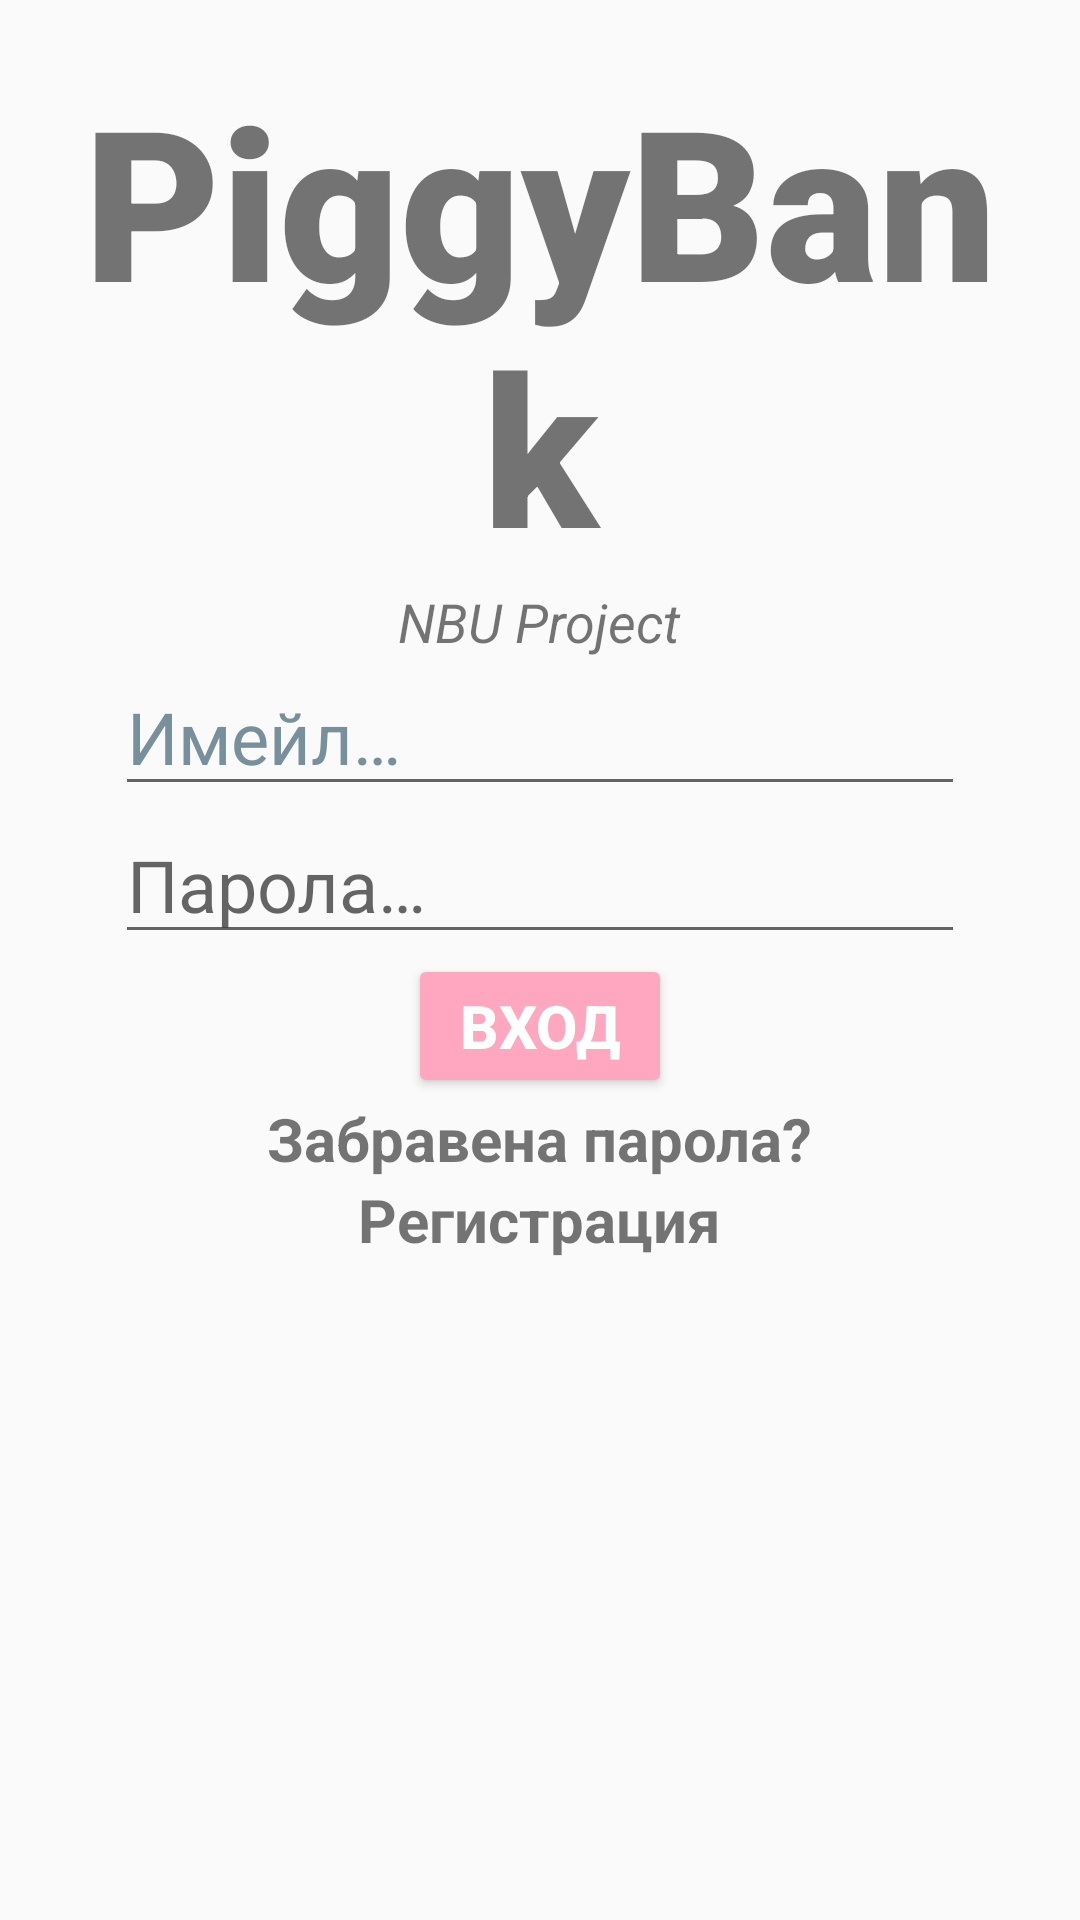

Reconstruct the res/layout file that produces this screen, plus the resources it refers to.
<!-- AndroidManifest.xml: application theme Theme.NBUPiggyBank -->
<!-- res/layout/activity_main.xml -->
<?xml version="1.0" encoding="utf-8"?>
<ScrollView xmlns:android="http://schemas.android.com/apk/res/android"
    xmlns:app="http://schemas.android.com/apk/res-auto"
    xmlns:tools="http://schemas.android.com/tools"
    android:id="@+id/ScrollView01"
    android:layout_width="fill_parent"
    android:layout_height="fill_parent">

    <RelativeLayout android:layout_width="match_parent"
        android:layout_height="wrap_content"
        android:paddingTop="60dp"
        android:padding="20dp"
        tools:context=".MainActivity">

        <TextView
            android:id="@+id/banner"
            android:layout_width="match_parent"
            android:layout_height="wrap_content"
            android:text="@string/piggybank"
            android:textSize="70sp"
            android:textAlignment="center"
            android:textStyle="bold"
            android:fontFamily="sans-serif-black"
            android:layout_centerHorizontal="true"
        />

        <TextView
            android:id="@+id/bannerDescription"
            android:layout_width="wrap_content"
            android:layout_height="wrap_content"
            android:text="@string/nbu_project"
            android:textAlignment="center"
            android:textSize="18sp"
            android:textStyle="italic"
            android:layout_below="@id/banner"
            android:layout_centerHorizontal="true"
            />

        <EditText
            android:id="@+id/email"
            android:layout_width="wrap_content"
            android:layout_height="wrap_content"
            android:layout_below="@id/bannerDescription"
            android:layout_centerHorizontal="true"
            android:ems="10"
            android:hint="@string/email"
            android:inputType="textEmailAddress"
            android:textColorHint="#78909C"
            android:textSize="24sp" />

        <EditText
            android:id="@+id/password"
            android:layout_width="wrap_content"
            android:layout_height="wrap_content"
            android:textSize="24sp"
            android:ems="10"
            android:hint="@string/password"
            android:inputType="textPassword"
            android:layout_below="@id/email"
            android:layout_centerHorizontal="true"
            />

        <Button
            android:id="@+id/Login"
            android:layout_width="wrap_content"
            android:layout_height="wrap_content"
            android:backgroundTint="#ffa6c1"
            android:text="@string/buttonlogin"
            android:textColor="@color/white"
            android:textSize="20sp"
            android:textStyle="bold"
            android:layout_below="@id/password"
            android:layout_centerHorizontal="true"
            />

        <TextView
            android:id="@+id/ForgotPass"
            android:layout_width="wrap_content"
            android:layout_height="wrap_content"
            android:layout_below="@id/Login"
            android:text="@string/forgotpass"
            android:textSize="20sp"
            android:textStyle="bold"
            android:layout_centerHorizontal="true"
            />

        <TextView
            android:id="@+id/Register"
            android:layout_width="wrap_content"
            android:layout_height="wrap_content"
            android:layout_below="@id/ForgotPass"
            android:text="@string/registerlink"
            android:textSize="20sp"
            android:textStyle="bold"
            android:layout_centerHorizontal="true"
            />

    </RelativeLayout>
</ScrollView>
<!-- resources referenced by this layout -->
<resources>
  <color name="white">#FFFFFF</color>
  <string name="buttonlogin">Вход</string>
  <string name="email">Имейл…</string>
  <string name="forgotpass">Забравена парола?</string>
  <string name="nbu_project">NBU Project</string>
  <string name="password">Парола…</string>
  <string name="piggybank">PiggyBank</string>
  <string name="registerlink">Регистрация</string>
  <style name="Theme.NBUPiggyBank" parent="Theme.AppCompat.Light.NoActionBar">
      </style>
</resources>
